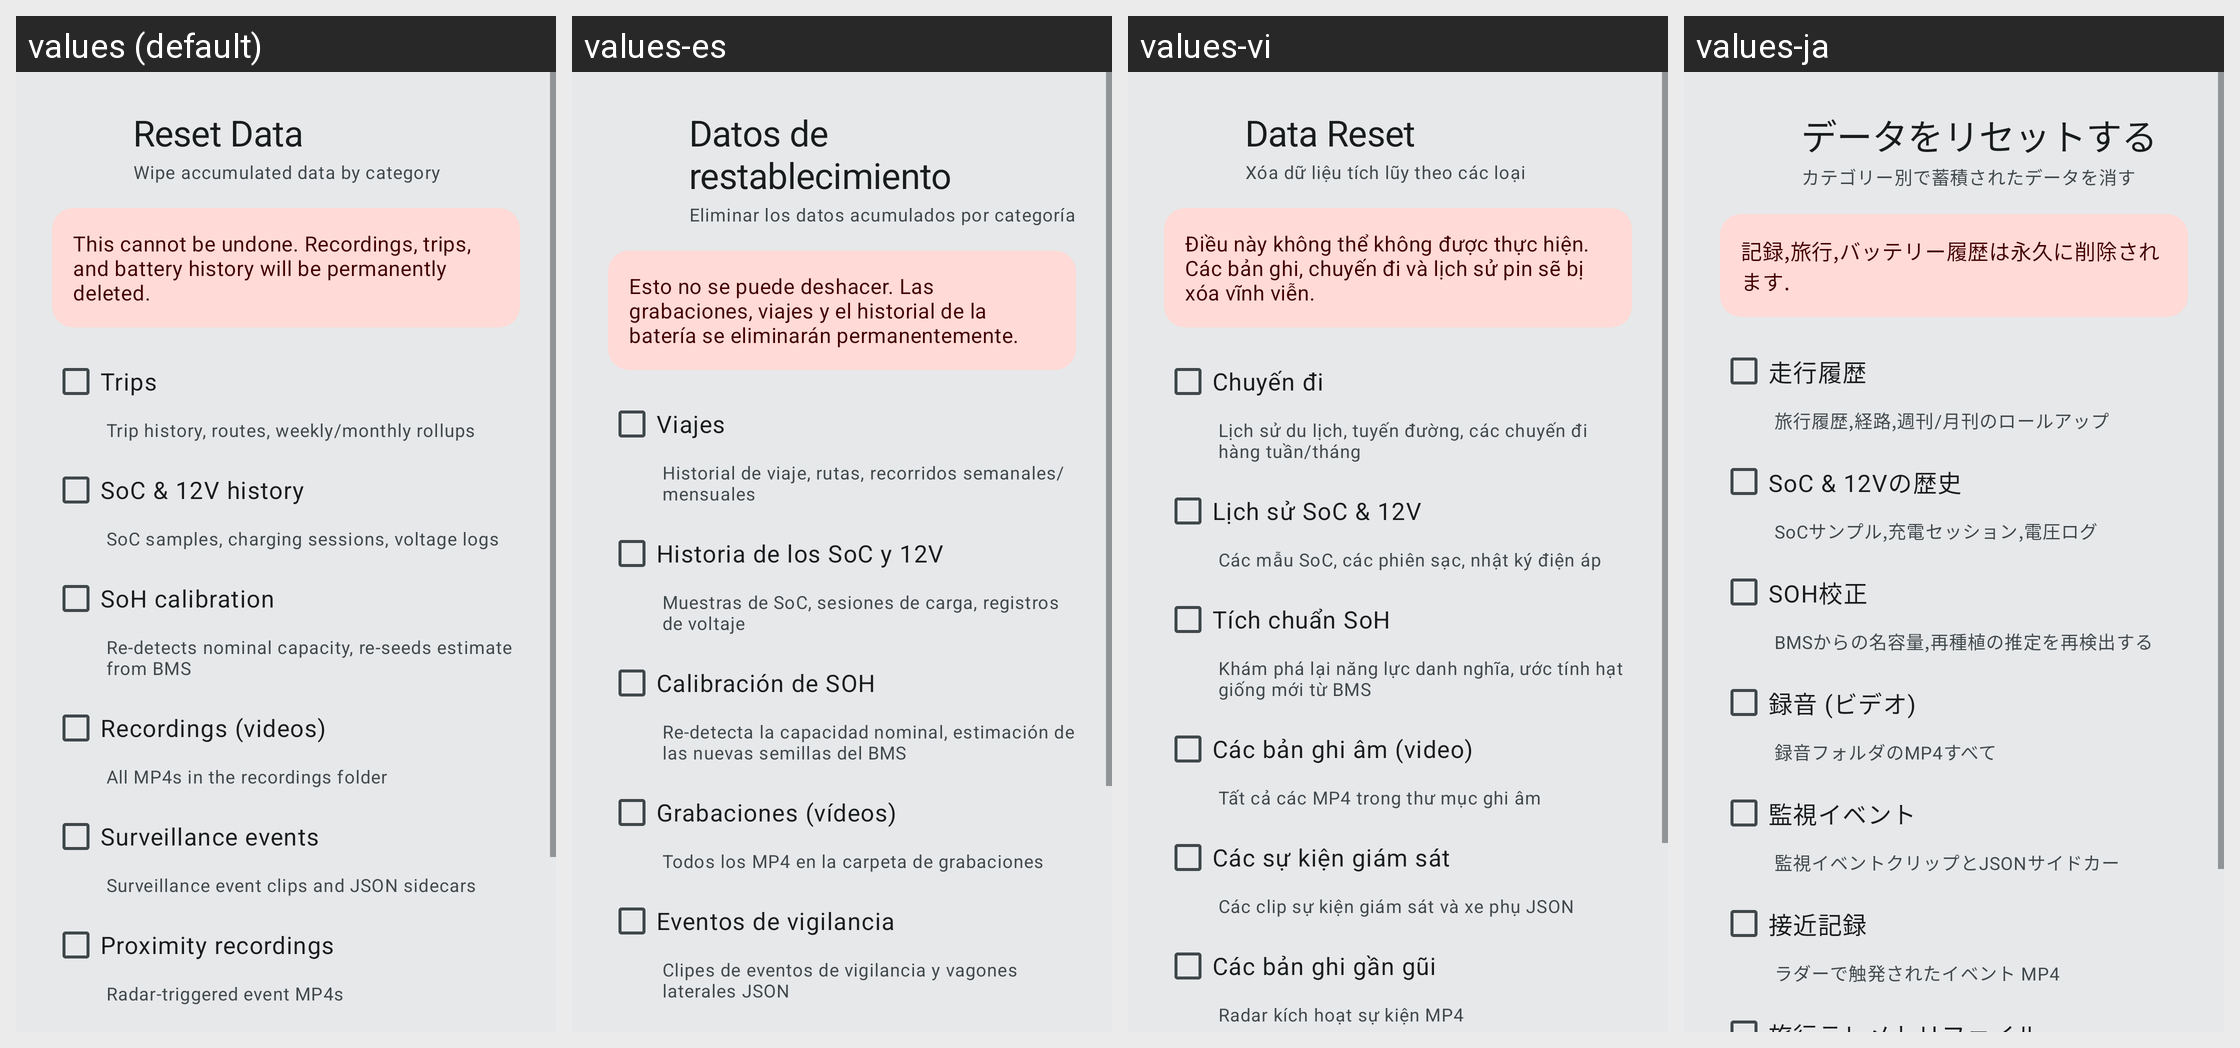

The same Android screen rendered under several of its app's locales, left to right. List the strings drawn on it with the default value and each locale's translation.
Android screen res/layout/dialog_reset_data.xml rendered under 4 locales, left to right: values (default), values-es, values-vi, values-ja. Device: Nexus 5 (rendered at 1080×1920; each locale shown at half size, 540×960, under a caption strip naming it); theme Theme.BladeWatch.M3.
Other locales in the repository, not shown: values-de, values-fr, values-hi, values-it, values-ko, values-nb, values-nl, values-pt-rBR, values-ru, values-th, values-tr, values-zh-rCN, values-zh-rTW.
Strings drawn on this screen, with the default value and each locale's value (text and hints the layout hard-codes, and strings that could not be matched under every locale, appear in the picture but are not listed):

reset_title
  values: Reset Data
  values-es: Datos de restablecimiento
  values-vi: Data Reset
  values-ja: データをリセットする

reset_subtitle
  values: Wipe accumulated data by category
  values-es: Eliminar los datos acumulados por categoría
  values-vi: Xóa dữ liệu tích lũy theo các loại
  values-ja: カテゴリー別で蓄積されたデータを消す

reset_warning
  values: This cannot be undone. Recordings, trips, and battery history will be permanently deleted.
  values-es: Esto no se puede deshacer. Las grabaciones, viajes y el historial de la batería se eliminarán permanentemente.
  values-vi: Điều này không thể không được thực hiện. Các bản ghi, chuyến đi và lịch sử pin sẽ bị xóa vĩnh viễn.
  values-ja: 記録,旅行,バッテリー履歴は永久に削除されます.

reset_cat_trips
  values: Trips
  values-es: Viajes
  values-vi: Chuyến đi
  values-ja: 走行履歴

reset_cat_trips_desc
  values: Trip history, routes, weekly/monthly rollups
  values-es: Historial de viaje, rutas, recorridos semanales/mensuales
  values-vi: Lịch sử du lịch, tuyến đường, các chuyến đi hàng tuần/tháng
  values-ja: 旅行履歴,経路,週刊/月刊のロールアップ

reset_cat_soc_history
  values: SoC & 12V history
  values-es: Historia de los SoC y 12V
  values-vi: Lịch sử SoC & 12V
  values-ja: SoC & 12Vの歴史

reset_cat_soc_history_desc
  values: SoC samples, charging sessions, voltage logs
  values-es: Muestras de SoC, sesiones de carga, registros de voltaje
  values-vi: Các mẫu SoC, các phiên sạc, nhật ký điện áp
  values-ja: SoCサンプル,充電セッション,電圧ログ

reset_cat_soh
  values: SoH calibration
  values-es: Calibración de SOH
  values-vi: Tích chuẩn SoH
  values-ja: SOH校正

reset_cat_soh_desc
  values: Re-detects nominal capacity, re-seeds estimate from BMS
  values-es: Re-detecta la capacidad nominal, estimación de las nuevas semillas del BMS
  values-vi: Khám phá lại năng lực danh nghĩa, ước tính hạt giống mới từ BMS
  values-ja: BMSからの名容量,再種植の推定を再検出する

reset_cat_recordings
  values: Recordings (videos)
  values-es: Grabaciones (vídeos)
  values-vi: Các bản ghi âm (video)
  values-ja: 録音 (ビデオ)

reset_cat_recordings_desc
  values: All MP4s in the recordings folder
  values-es: Todos los MP4 en la carpeta de grabaciones
  values-vi: Tất cả các MP4 trong thư mục ghi âm
  values-ja: 録音フォルダのMP4すべて

reset_cat_sentry_events
  values: Surveillance events
  values-es: Eventos de vigilancia
  values-vi: Các sự kiện giám sát
  values-ja: 監視イベント

reset_cat_sentry_events_desc
  values: Surveillance event clips and JSON sidecars
  values-es: Clipes de eventos de vigilancia y vagones laterales JSON
  values-vi: Các clip sự kiện giám sát và xe phụ JSON
  values-ja: 監視イベントクリップとJSONサイドカー
